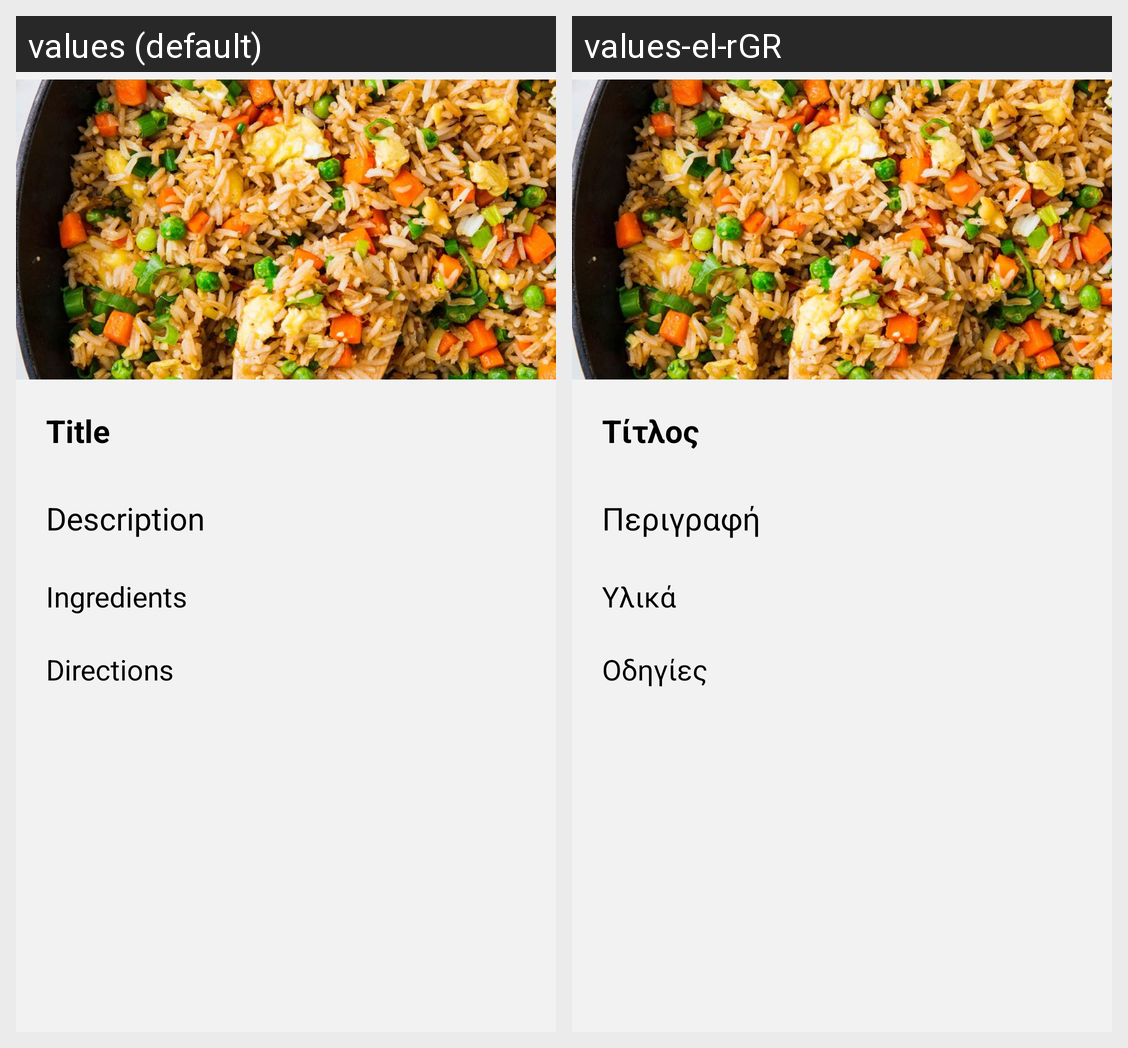

For this localized Android screen grid, give each drawn string resource with its value in every locale shown.
Android screen res/layout/fragment_details.xml rendered under 2 locales, left to right: values (default), values-el-rGR. Device: Nexus 5 (rendered at 1080×1920; each locale shown at half size, 540×960, under a caption strip naming it); theme Theme.Hestia.
Strings drawn on this screen, with the default value and each locale's value (text and hints the layout hard-codes, and strings that could not be matched under every locale, appear in the picture but are not listed):

title
  values: Title
  values-el-rGR: Τίτλος

description
  values: Description
  values-el-rGR: Περιγραφή

ingredients
  values: Ingredients
  values-el-rGR: Υλικά

directions
  values: Directions
  values-el-rGR: Οδηγίες
